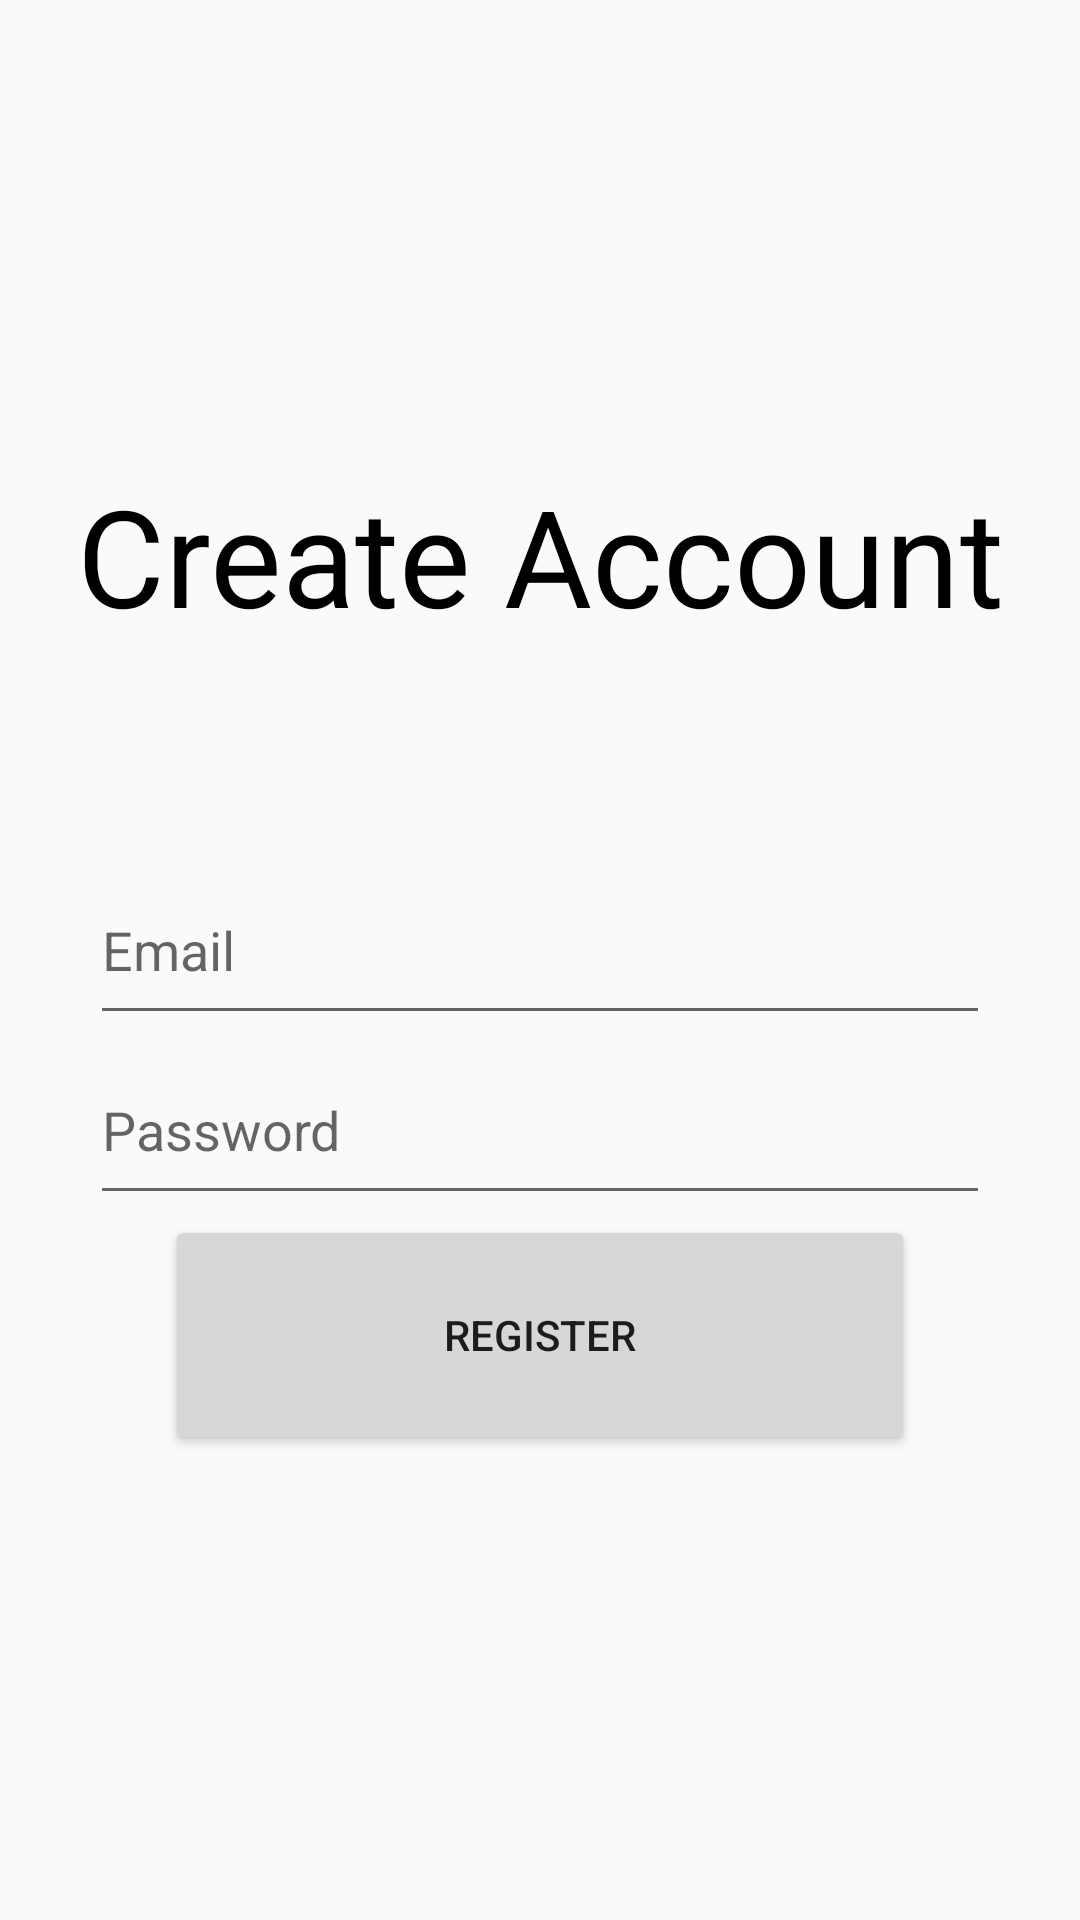

Reconstruct the res/layout file that produces this screen, plus the resources it refers to.
<!-- AndroidManifest.xml: application theme Theme.PIGANAPP -->
<!-- res/layout/activity_registration.xml -->
<?xml version="1.0" encoding="utf-8"?>
<LinearLayout xmlns:android="http://schemas.android.com/apk/res/android"
    android:orientation="vertical"
    android:layout_width="match_parent"
    android:layout_height="match_parent"
    android:gravity="center"
    android:padding="16dp">

    <TextView
        android:layout_width="400dp"
        android:layout_height="130dp"
        android:textSize="45dp"
        android:textColor="@color/black"
        android:gravity="center_horizontal"
        android:text="Create Account" />

    <EditText
        android:id="@+id/registerEmailEditText"
        android:layout_width="300dp"
        android:layout_height="60dp"
        android:hint="Email" />

    <EditText
        android:id="@+id/registerPasswordEditText"
        android:layout_width="300dp"
        android:layout_height="60dp"
        android:hint="Password"
        android:inputType="textPassword" />

    <Button
        android:id="@+id/registerButton"
        android:layout_width="250dp"
        android:layout_height="80dp"
        android:text="Register" />

</LinearLayout>
<!-- resources referenced by this layout -->
<resources>
  <style name="Theme.PIGANAPP" parent="Theme.AppCompat.DayNight.DarkActionBar" />
  <!-- not gathered from this repository: default colours our renderer supplied (Android Studio template values) -->
  <color name="black">#FF000000</color>
</resources>
